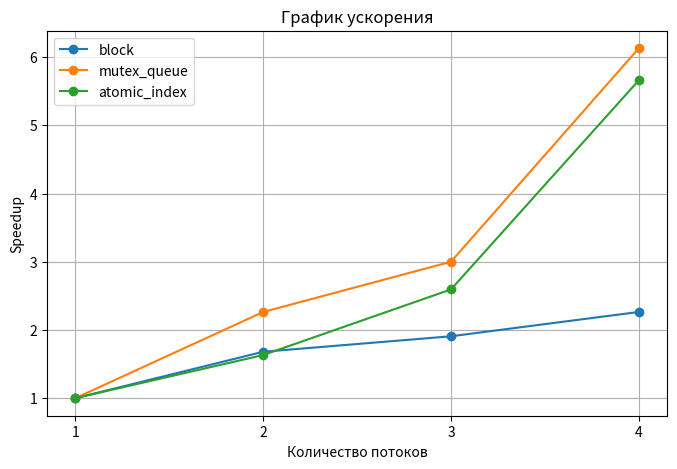
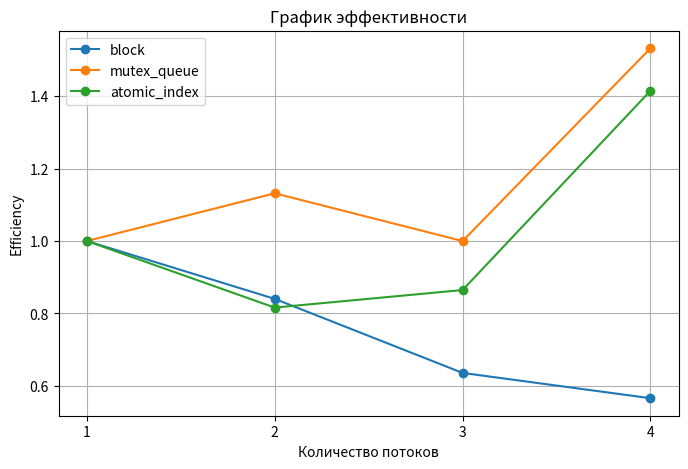

These figures' Python source, in order:
import matplotlib.pyplot as plt

threads = [1, 2, 3, 4]

block_speedup = [1, 1.68065, 1.90776, 2.26422]
mutex_queue_speedup = [1, 2.26347, 2.99984, 6.12898]
atomic_index_speedup = [1, 1.63253, 2.59409, 5.65968]

block_efficiency = [1, 0.840327, 0.635919, 0.566054]
mutex_queue_efficiency = [1, 1.13173, 0.999946, 1.53224]
atomic_index_efficiency = [1, 0.816265, 0.864697, 1.41492]

# График ускорения
plt.figure(figsize=(8, 5))

plt.plot(threads, block_speedup, marker='o', label='block')
plt.plot(threads, mutex_queue_speedup, marker='o', label='mutex_queue')
plt.plot(threads, atomic_index_speedup, marker='o', label='atomic_index')

plt.title('График ускорения')
plt.xlabel('Количество потоков')
plt.ylabel('Speedup')

plt.xticks(threads)
plt.grid(True)
plt.legend()

plt.savefig('speedup.png', dpi=300, bbox_inches='tight')
plt.show()

# График эффективности
plt.figure(figsize=(8, 5))

plt.plot(threads, block_efficiency, marker='o', label='block')
plt.plot(threads, mutex_queue_efficiency, marker='o', label='mutex_queue')
plt.plot(threads, atomic_index_efficiency, marker='o', label='atomic_index')

plt.title('График эффективности')
plt.xlabel('Количество потоков')
plt.ylabel('Efficiency')

plt.xticks(threads)
plt.grid(True)
plt.legend()

plt.savefig('efficiency.png', dpi=300, bbox_inches='tight')
plt.show()
